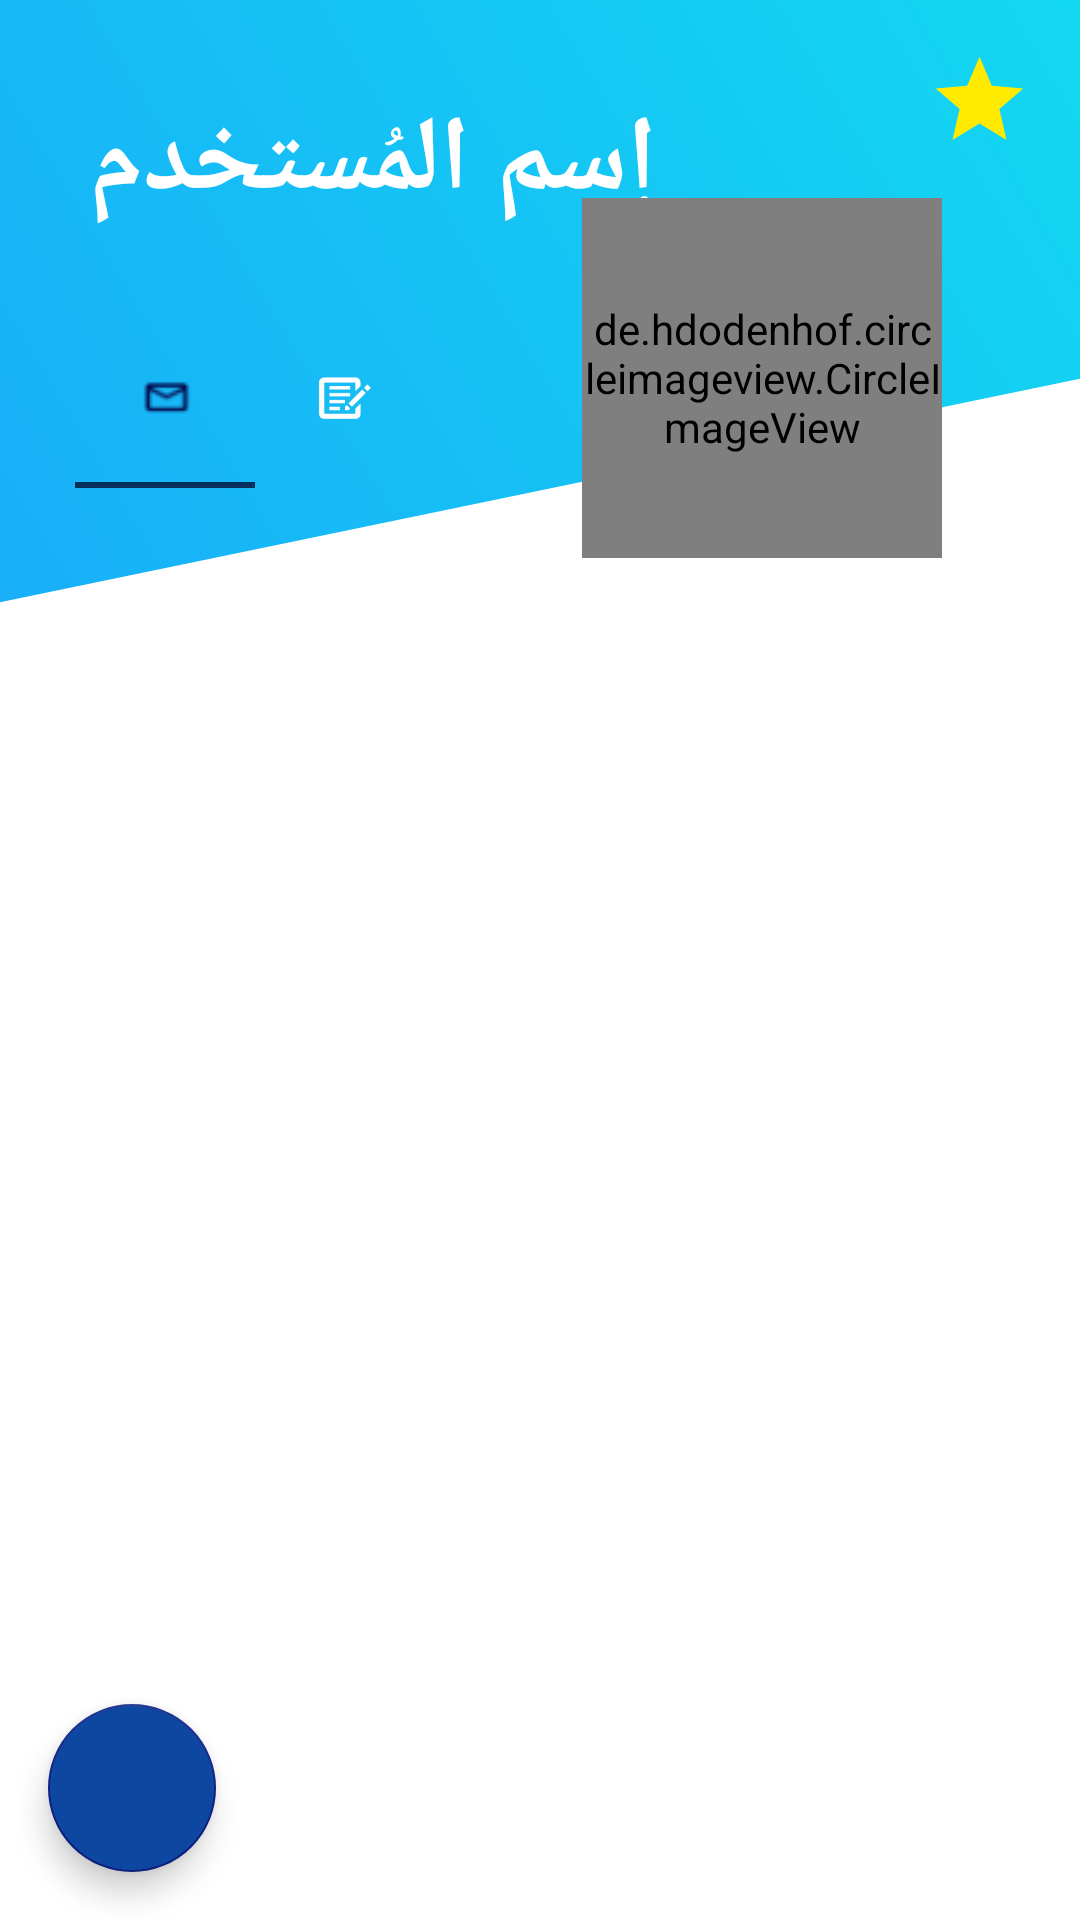

Here is an Android app screen rendered from its layout file. Give the layout XML and the strings, colors and styles it references.
<!-- AndroidManifest.xml: application theme AppTheme -->
<!-- res/layout/activity_main.xml -->
<RelativeLayout xmlns:android="http://schemas.android.com/apk/res/android"
    xmlns:app="http://schemas.android.com/apk/res-auto"
    android:layout_width="match_parent"
    android:layout_height="match_parent"
    android:background="#FFF"
    android:focusable="true"
    android:focusableInTouchMode="true">

    <androidx.appcompat.widget.Toolbar
        android:id="@+id/header"
        android:layout_width="match_parent"
        android:layout_height="wrap_content"
        android:background="@drawable/toolbar_user" />

    <TextView
        android:id="@+id/textView_userName"
        android:layout_width="wrap_content"
        android:layout_height="wrap_content"
        android:layout_alignParentStart="true"
        android:layout_marginStart="30dp"
        android:layout_marginTop="30dp"
        android:fontFamily="@font/tansik"
        android:text="@string/username_hint"
        android:textColor="#FFFFFF"
        android:textSize="35sp"
        android:textStyle="bold" />

    <ImageView
        android:id="@+id/image_view_star"
        android:layout_width="wrap_content"
        android:layout_height="wrap_content"
        android:layout_alignParentEnd="true"
        android:layout_margin="16dp"
        android:background="?android:attr/selectableItemBackground"
        android:src="@drawable/golden_star" />

    <de.hdodenhof.circleimageview.CircleImageView
        android:id="@+id/user_logo"
        android:layout_width="120dp"
        android:layout_height="120dp"
        android:layout_alignParentEnd="true"
        android:layout_marginStart="30dp"
        android:layout_marginLeft="30dp"
        android:layout_marginTop="66dp"
        android:layout_marginEnd="46dp"
        android:layout_marginRight="30dp"
        android:layout_marginBottom="30dp"
        android:src="@drawable/user_logo"
        app:civ_border_color="#134563"
        app:civ_border_width="3dp" />

    <com.google.android.material.tabs.TabLayout
        android:id="@+id/tabs"
        android:layout_width="180dp"
        android:layout_height="60dp"
        android:layout_below="@+id/textView_userName"
        android:layout_gravity="center_horizontal"
        android:layout_margin="25dp"
        app:tabIndicatorColor="#04305D"
        app:tabMode="fixed">

        <com.google.android.material.tabs.TabItem
            android:layout_width="wrap_content"
            android:layout_height="wrap_content"
            android:icon="@drawable/msg" />

        <com.google.android.material.tabs.TabItem
            android:layout_width="wrap_content"
            android:layout_height="wrap_content"
            android:icon="@drawable/request" />

        <com.google.android.material.tabs.TabItem
            android:layout_width="wrap_content"
            android:layout_height="wrap_content"
            android:icon="@drawable/bin" />

    </com.google.android.material.tabs.TabLayout>

    <androidx.viewpager.widget.ViewPager
        android:id="@+id/viewpager"
        android:layout_width="match_parent"
        android:layout_height="match_parent"
        android:layout_below="@+id/header" />

    <com.google.android.material.floatingactionbutton.FloatingActionButton
        android:id="@+id/floating_button_signout"
        android:layout_width="wrap_content"
        android:layout_height="wrap_content"
        android:layout_alignParentBottom="true"
        android:layout_margin="16dp"
        android:backgroundTint="@color/sign_up_color_blue"
        android:elevation="6dp"
        android:src="@drawable/ic_exit_to_app_black_24dp"
        app:fabSize="normal"


        />


</RelativeLayout>
<!-- resources referenced by this layout -->
<resources>
  <color name="sign_up_color_blue">#0D47A1</color>
  <!-- drawable golden_star (drawable-hdpi) -->
  <vector android:height="35dp" android:tint="#FFEA00"
      android:viewportHeight="24.0" android:viewportWidth="24.0"
      android:width="35dp" xmlns:android="http://schemas.android.com/apk/res/android">
      <path android:fillColor="#FF000000" android:pathData="M12,17.27L18.18,21l-1.64,-7.03L22,9.24l-7.19,-0.61L12,2 9.19,8.63 2,9.24l5.46,4.73L5.82,21z"/>
  </vector>
  <!-- drawable msg: png bitmap (drawable-ldpi, 521 bytes) -->
  <!-- drawable request: png bitmap (drawable-hdpi, 1829 bytes) -->
  <!-- drawable toolbar_user: png bitmap (drawable-hdpi, 38077 bytes) -->
  <!-- drawable user_logo: png bitmap (drawable-hdpi, 11886 bytes) -->
  <string name="username_hint">إسم المُستخدم</string>
  
      //facebook id
  <style name="AppTheme" parent="Theme.AppCompat.Light.NoActionBar">
          
          <item name="colorPrimary">@color/colorPrimary</item>
          <item name="colorPrimaryDark">@color/colorPrimaryDark</item>
          <item name="colorAccent">@color/colorAccent</item>
      </style>
  <color name="colorPrimary">#03A9F4</color>
  <color name="colorPrimaryDark">#01579B</color>
  <color name="colorAccent">#0E2083</color>
</resources>
